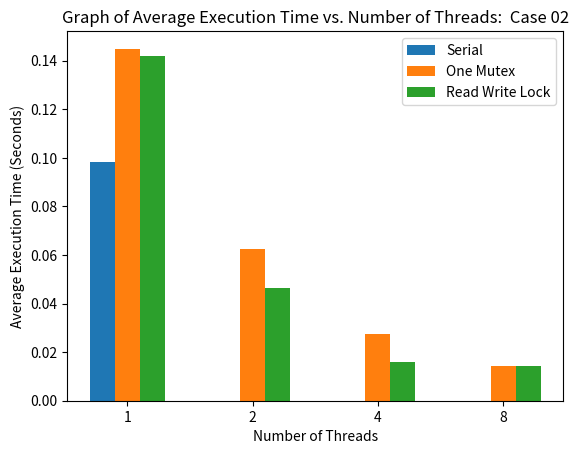

Here is the Python script that generated this plot: (Note: this script raises an exception after producing the figure.)
import matplotlib.pyplot as plt
import numpy as np

X = ['1','2','4','8']
serial = [0.098149,0,0,0]
one_mutex = [0.144952, 0.062469, 0.027505, 0.014296]
read_write_lock = [0.142103,0.046387,0.015754,0.014394]

X_axis = np.arange(len(X))

plt.bar(X_axis - 0.2, serial, 0.2, label = 'Serial')
plt.bar(X_axis , one_mutex, 0.2, label = 'One Mutex')
plt.bar(X_axis + 0.2, read_write_lock, 0.2, label = 'Read Write Lock')

plt.xticks(X_axis, X)
plt.xlabel('Number of Threads', fontsize = 10)
plt.ylabel('Average Execution Time (Seconds)', fontsize = 10)
plt.title('Graph of Average Execution Time vs. Number of Threads:  Case 02', fontsize = 12)
plt.legend()
plt.savefig('graphs/Case 02/Case 02.png')
plt.show()